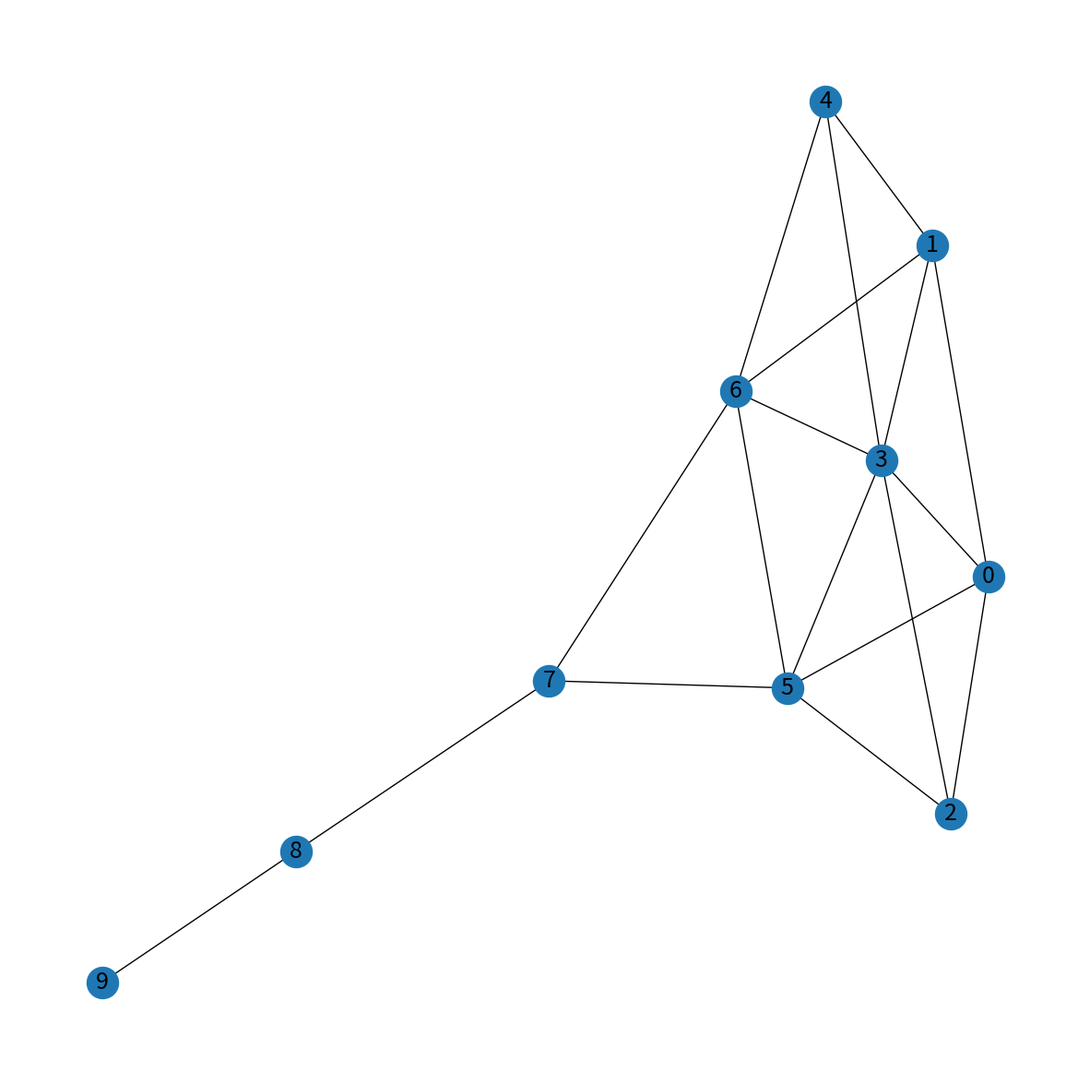

The matplotlib source for this figure:
# code adapted from here:
# https://github.com/maksim2042/SNABook

print()

import networkx
import networkx.generators.small
import matplotlib.pyplot

#G = networkx.generators.small.bull_graph()
#G = networkx.generators.complete_graph(4)
#G = networkx.generators.diamond_graph()
G = networkx.generators.small.krackhardt_kite_graph()
#G = networkx.karate_club_graph()

# plot the graph
pos=networkx.spring_layout(G)
matplotlib.pyplot.figure(figsize=(15,15))
networkx.draw_networkx_nodes(G,pos,node_size=600)
networkx.draw_networkx_labels(G,pos,font_size=18)
networkx.draw_networkx_edges(G,pos)
matplotlib.pyplot.axis('off')
#matplotlib.pyplot.savefig("graph.png") 
matplotlib.pyplot.show()
